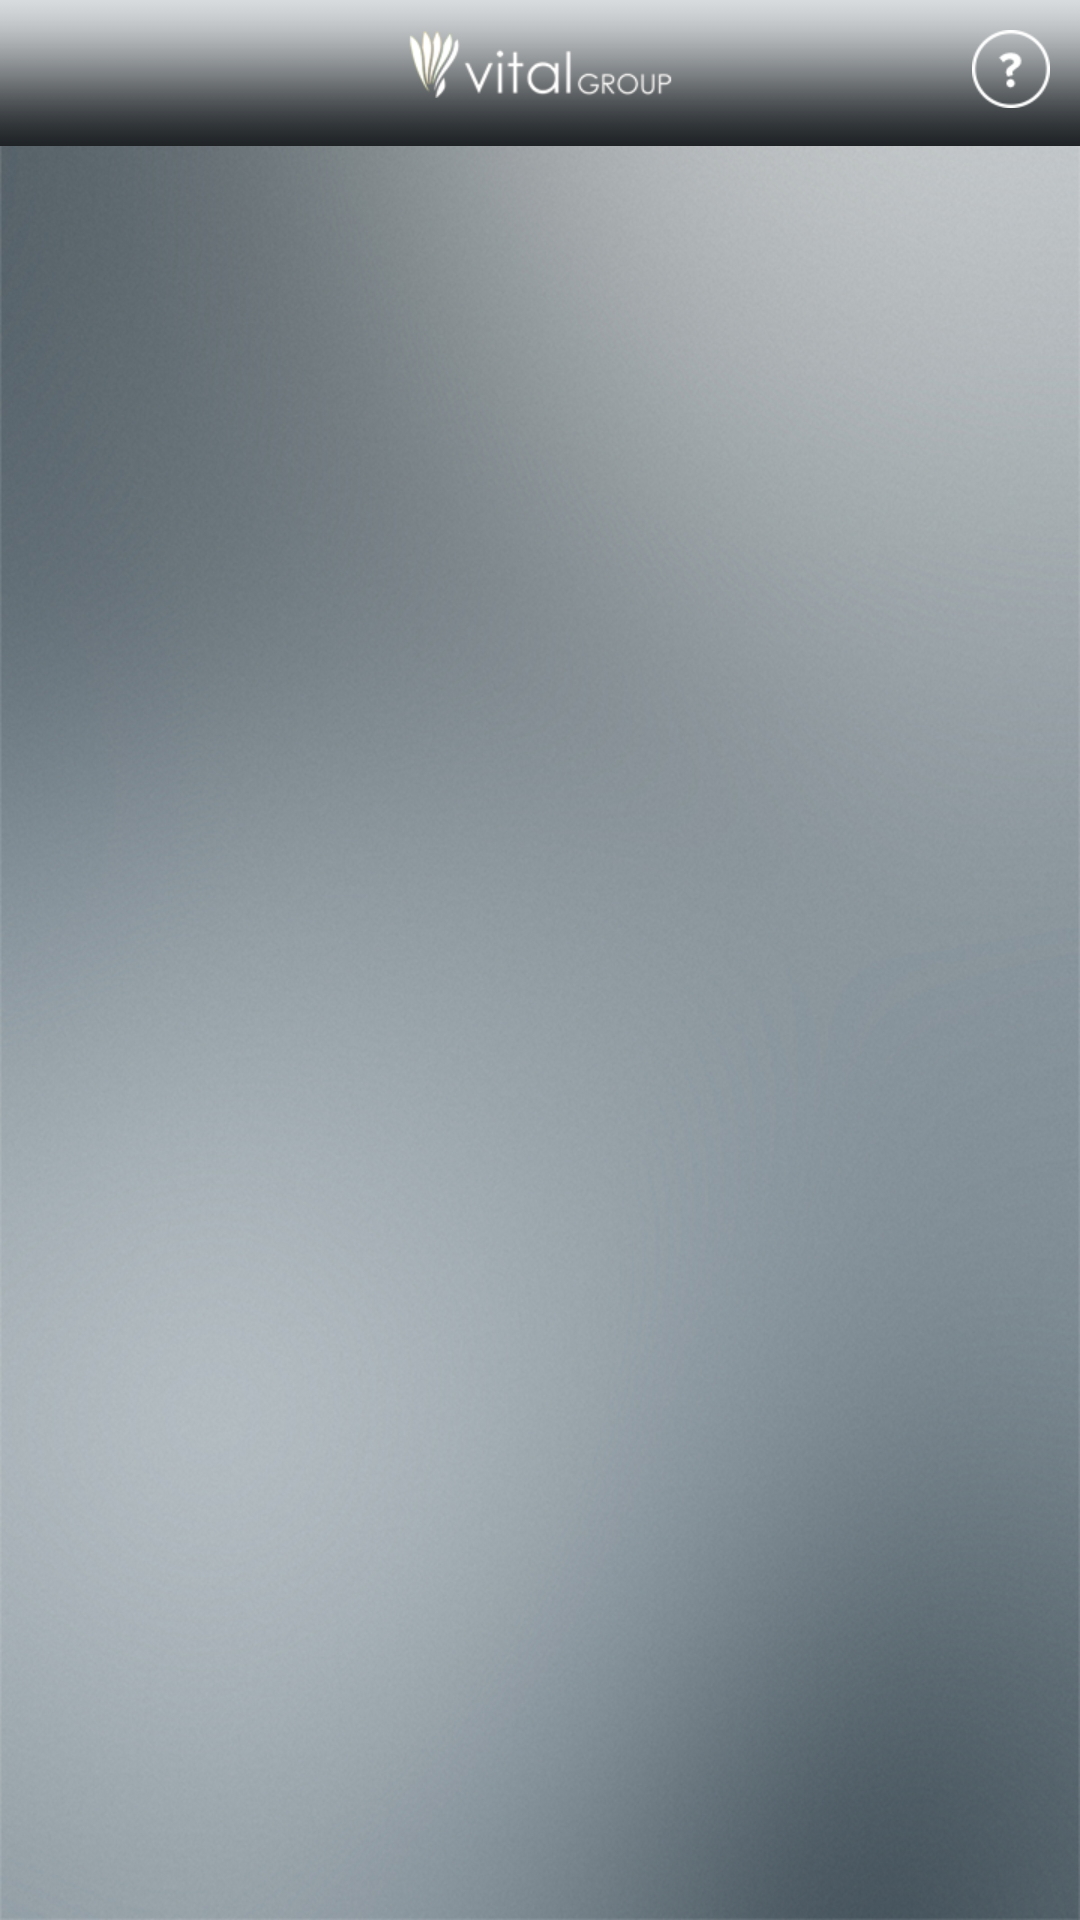

Layout XML and referenced resources for this Android screen:
<!-- AndroidManifest.xml: activity theme android:Theme.Light.NoTitleBar.Fullscreen -->
<!-- res/layout/activity_main.xml -->
<RelativeLayout xmlns:android="http://schemas.android.com/apk/res/android"
    xmlns:tools="http://schemas.android.com/tools"
    android:layout_width="match_parent"
    android:layout_height="match_parent"
    android:background="@drawable/bg"
    tools:context=".MainActivity" >
	
    
    <RelativeLayout
        android:id="@+id/head"
        android:layout_width="fill_parent"
        android:layout_height="wrap_content" >
        
        
	    <RelativeLayout
	        android:id= "@+id/header_bar"
	        android:layout_width="fill_parent"
	        android:layout_height="wrap_content"
	        android:background="@drawable/bar_bg"  >
			
	        <ImageView
	            android:id="@+id/logo"
	            android:layout_width="fill_parent"
	            android:layout_height="wrap_content"
	            android:layout_marginTop="10dp"
	            android:scaleType="center"
	            android:src="@drawable/logo" />
	        
	        <ImageView
	            android:id="@+id/icon_help"
	            android:layout_width="wrap_content"
	            android:layout_height="wrap_content"
	            android:layout_alignParentRight="true"
	            android:layout_marginTop="10dp"
	            android:layout_marginRight="10dp"
	            android:onClick="showHelp"
	            android:clickable="true"
	            android:layout_gravity="right"
	            android:src="@drawable/help" />
	
	    </RelativeLayout>
	    
	    
		<RelativeLayout
		    android:id="@+id/user_bar"
		    android:layout_width="fill_parent"
		    android:layout_height="wrap_content"
		    android:layout_centerHorizontal="true"
		    android:layout_below="@id/header_bar" >
		    
		    <LinearLayout
		        android:id="@+id/user_bar_block"
		        android:layout_width="fill_parent"
		        android:layout_height="wrap_content"
		        android:orientation="horizontal">
		        
		        
		        <ImageView
		            android:id="@+id/user_img"
		            android:layout_width="50dp"
		            android:layout_height="50dp"
		            android:layout_marginLeft="10dp"
		            android:layout_marginTop="10dp" />
		        
		        
		        <TextView
		            android:id="@+id/user_name"
		            android:layout_width="wrap_content"
		            android:layout_height="wrap_content"
		            android:textColor="#ffffff"
		            android:textSize="14sp"
		            android:layout_marginLeft="10dp"
		            android:layout_marginTop="27dp"
		            android:text="" />
		        
		    </LinearLayout>
		    
		</RelativeLayout>
	    
	</RelativeLayout>
    
    <RelativeLayout
        android:id="@+id/menu_box"
        android:layout_width="fill_parent"
        android:layout_height="wrap_content"
        android:layout_centerHorizontal="true"
        android:layout_marginTop="60dp"
        android:layout_below="@id/head">
        
        <LinearLayout
            android:id="@+id/menu_row_1"
            android:layout_width="wrap_content"
            android:layout_height="wrap_content"
            android:orientation="horizontal"
            android:layout_centerHorizontal="true">
            
            
            <LinearLayout
                android:id="@+id/menu_form_block"
                android:layout_width="wrap_content"
                android:layout_height="wrap_content"
                android:layout_gravity="center"
                android:onClick="showForm"
                android:padding="20dp"
	            android:clickable="true"
	            android:visibility="gone"
                android:orientation="vertical" >
                
                <ImageView
		            android:id="@+id/icon_forms"
		            android:layout_width="60dp"
		            android:layout_height="60dp"
		            android:src="@drawable/forms_icon" />
                
                <TextView
                    android:id="@+id/icon_form_text"
                    android:layout_width="wrap_content"
                    android:layout_height="wrap_content"
                    android:textColor="#ffffff"
                    android:textSize="14sp"
                    android:layout_gravity="center"
                    android:layout_marginTop="8dp"
                    android:text="@string/form_menu_title" />
                
            </LinearLayout>
            
	        
            <LinearLayout
                android:id="@+id/menu_contacts_block"
                android:layout_width="wrap_content"
                android:layout_height="wrap_content"
                android:layout_gravity="center"
				android:padding="20dp"
		        android:visibility="gone"
                android:orientation="vertical" >
                
                <ImageView
		            android:id="@+id/icon_contacts"
		            android:layout_width="60dp"
		            android:layout_height="60dp"
		            android:src="@drawable/contacts_icon" />
                
                <TextView
                    android:id="@+id/icon_contacts_text"
                    android:layout_width="wrap_content"
                    android:layout_height="wrap_content"
                    android:textColor="#ffffff"
                    android:textSize="14sp"
                    android:layout_gravity="center"
                    android:layout_marginTop="8dp"
                    android:text="@string/contacts_menu_title" />
                
            </LinearLayout>
            
            
	        <LinearLayout
                android:id="@+id/menu_calendar_block"
                android:layout_width="wrap_content"
                android:layout_height="wrap_content"
                android:layout_gravity="center"
                android:onClick="showCal"
	            android:clickable="true"
	            android:padding="20dp"
	            android:visibility="gone"
                android:orientation="vertical" >
                
                <ImageView
		            android:id="@+id/icon_calendar"
		            android:layout_width="60dp"
		            android:layout_height="60dp"
		            android:src="@drawable/calendar_icon" />
                
                <TextView
                    android:id="@+id/icon_calendar_text"
                    android:layout_width="wrap_content"
                    android:layout_height="wrap_content"
                    android:textColor="#ffffff"
                    android:textSize="14sp"
                    android:layout_gravity="center"
                    android:layout_marginTop="8dp"
                    android:text="@string/calendar_menu_title" />
                
            </LinearLayout>

        </LinearLayout>
        
       <LinearLayout
            android:id="@+id/menu_row_2"
            android:layout_width="wrap_content"
            android:layout_height="wrap_content"
            android:orientation="horizontal"
            android:layout_below="@id/menu_row_1"
            android:layout_centerHorizontal="true">
            
           
           <LinearLayout
                android:id="@+id/menu_reminders_block"
                android:layout_width="wrap_content"
                android:layout_height="wrap_content"
                android:layout_gravity="center"
                android:visibility="gone"
                android:padding="20dp"
                android:orientation="vertical" >
                
               <ImageView
		            android:id="@+id/icon_reminders"
		            android:layout_width="60dp"
		            android:layout_height="60dp"
		            android:src="@drawable/reminders_icon" />
               
                <TextView
                    android:id="@+id/icon_reminders_text"
                    android:layout_width="wrap_content"
                    android:layout_height="wrap_content"
                    android:textColor="#ffffff"
                    android:textSize="14sp"
                    android:layout_gravity="center"
                    android:layout_marginTop="8dp"
                    android:text="@string/reminders_menu_title" />
                
            </LinearLayout>
            
           
           
	        
	        <LinearLayout
                android:id="@+id/menu_location_tracker_block"
                android:layout_width="wrap_content"
                android:layout_height="wrap_content"
                android:layout_gravity="center"
                android:padding="20dp"
                android:onClick="showLocationTracker"
	            android:clickable="true"
	            android:visibility="gone"
                android:orientation="vertical" >
                
                <ImageView
		            android:id="@+id/icon_location_tracker"
		            android:layout_width="60dp"
		            android:layout_height="40dp"
		            android:src="@drawable/tracker_icon" />
               
               
                <TextView
                    android:id="@+id/icon_location_tracker_text"
                    android:layout_width="wrap_content"
                    android:layout_height="wrap_content"
                    android:textColor="#ffffff"
                    android:textSize="14sp"
                    android:layout_gravity="center"
                    android:layout_marginTop="8dp"
                    android:text="@string/location_tracker_menu_title" />
                
            </LinearLayout>
            
        </LinearLayout>
        
    </RelativeLayout>
 	
</RelativeLayout>
<!-- resources referenced by this layout -->
<resources>
  <!-- drawable bar_bg: png bitmap (drawable-xhdpi, 3524 bytes) -->
  <!-- drawable bg: png bitmap (drawable-xhdpi, 827229 bytes) -->
  <!-- drawable calendar_icon: png bitmap (drawable-xhdpi, 14586 bytes) -->
  <!-- drawable contacts_icon: png bitmap (drawable-xhdpi, 13609 bytes) -->
  <!-- drawable display_icon: png bitmap (drawable-xhdpi, 21246 bytes) -->
  <!-- drawable forms_icon: png bitmap (drawable-xhdpi, 35932 bytes) -->
  <!-- drawable help: png bitmap (drawable-xhdpi, 2027 bytes) -->
  <!-- drawable logo: png bitmap (drawable-xhdpi, 13006 bytes) -->
  <!-- drawable reminders_icon: png bitmap (drawable-xhdpi, 27739 bytes) -->
  <!-- drawable tracker_icon: png bitmap (drawable-xhdpi, 38400 bytes) -->
  <string name="calendar_menu_title">Calendar</string>
  <string name="contacts_menu_title">Contacts</string>
  <string name="display_menu_title">Display\nChecker</string>
  <string name="form_menu_title">Forms</string>
  <string name="location_tracker_menu_title">Location\nTracker</string>
  <string name="reminders_menu_title">Reminders</string>
</resources>
